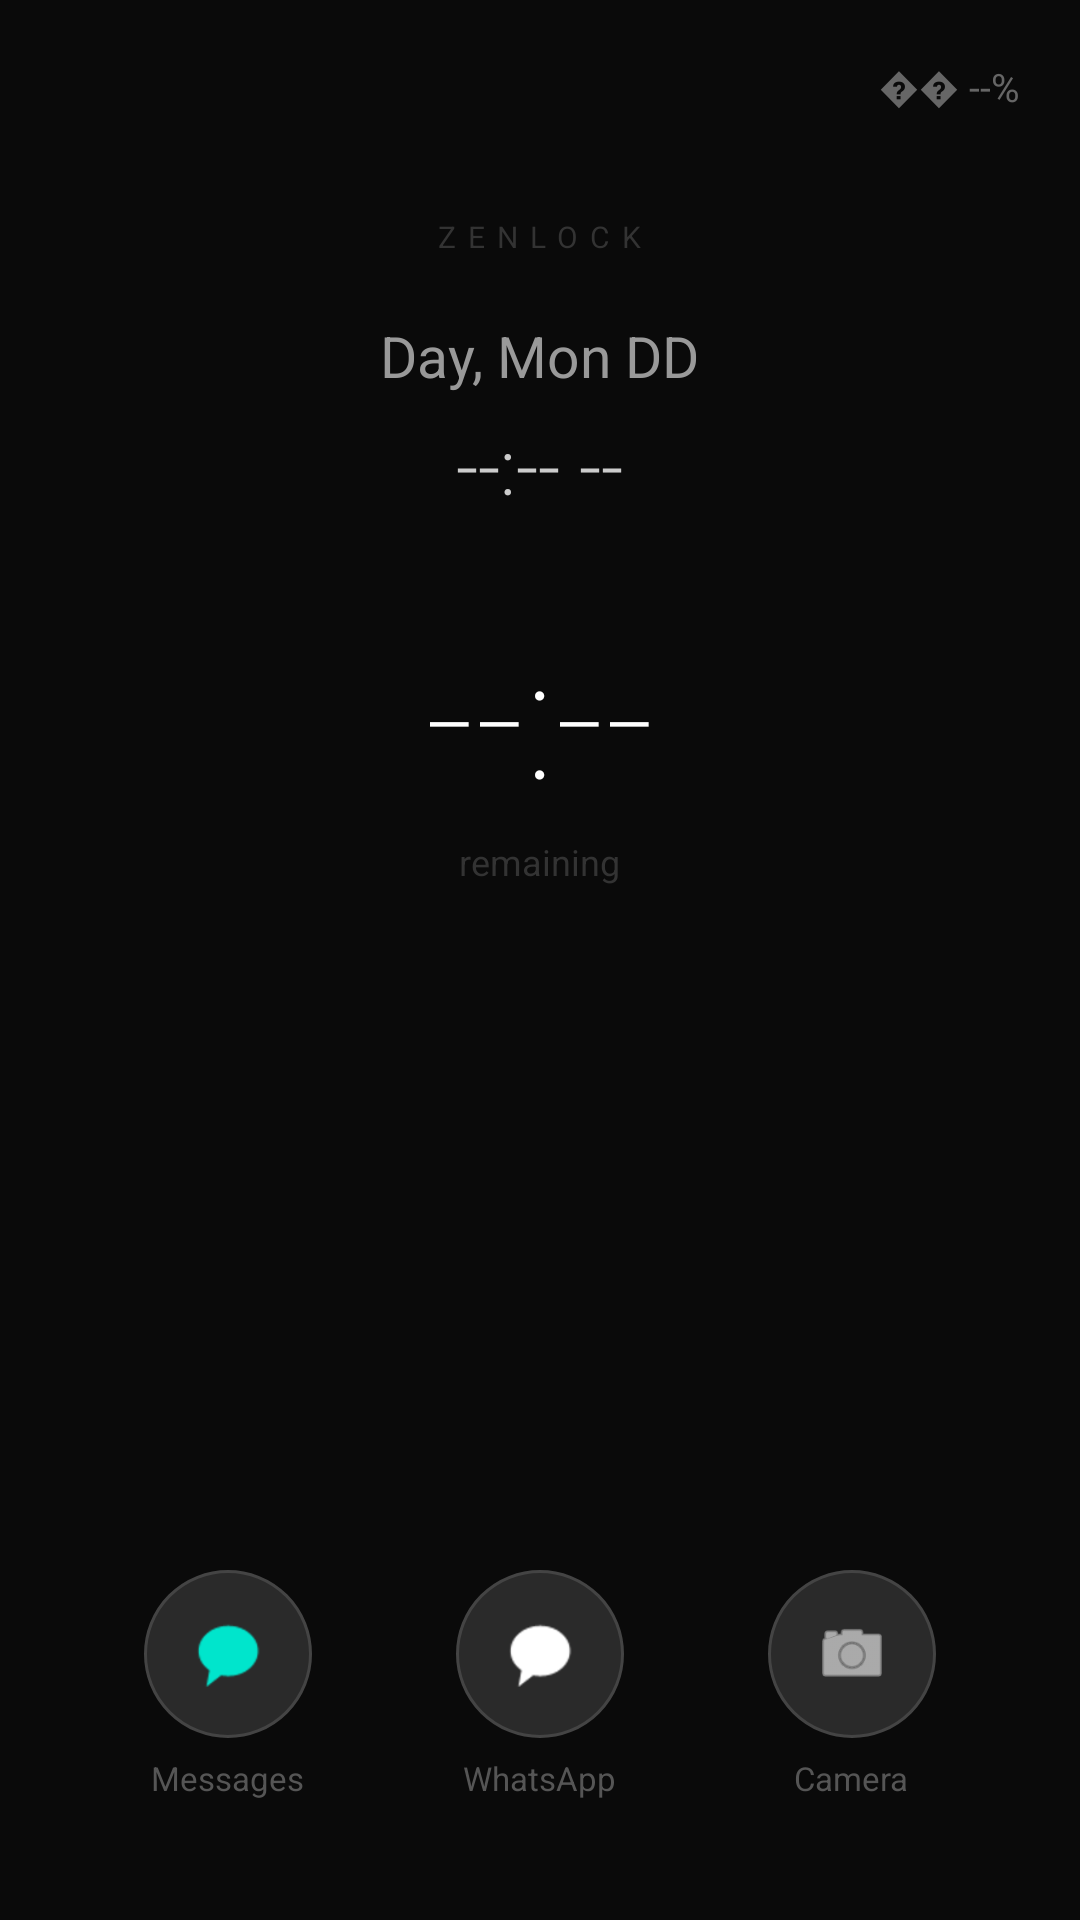

Here is an Android app screen rendered from its layout file. Give the layout XML and the strings, colors and styles it references.
<!-- AndroidManifest.xml: application theme Theme.ZenLock -->
<!-- res/layout/activity_zen.xml -->
<?xml version="1.0" encoding="utf-8"?>
<RelativeLayout xmlns:android="http://schemas.android.com/apk/res/android"
    android:background="#0a0a0a"
    android:layout_width="match_parent"
    android:layout_height="match_parent">
    <TextView
        android:textSize="13sp"
        android:textColor="#666666"
        android:id="@+id/batteryText"
        android:layout_width="wrap_content"
        android:layout_height="wrap_content"
        android:layout_margin="20dp"
        android:text="�� --%"
        android:layout_alignParentTop="true"
        android:layout_alignParentEnd="true"/>
    <LinearLayout
        android:gravity="center"
        android:orientation="vertical"
        android:id="@+id/topSection"
        android:paddingTop="72dp"
        android:paddingBottom="32dp"
        android:layout_width="match_parent"
        android:layout_height="wrap_content"
        android:layout_alignParentTop="true">
        <TextView
            android:textSize="10sp"
            android:textColor="#333333"
            android:layout_width="wrap_content"
            android:layout_height="wrap_content"
            android:layout_marginBottom="20dp"
            android:text="ZENLOCK"
            android:letterSpacing="0.4"/>
        <TextView
            android:textSize="19sp"
            android:textColor="#999999"
            android:id="@+id/dateText"
            android:layout_width="wrap_content"
            android:layout_height="wrap_content"
            android:layout_marginBottom="6dp"
            android:text="Day, Mon DD"/>
        <TextView
            android:textSize="26sp"
            android:textColor="#cccccc"
            android:id="@+id/currentTimeText"
            android:layout_width="wrap_content"
            android:layout_height="wrap_content"
            android:layout_marginBottom="28dp"
            android:text="--:-- --"
            android:fontFamily="sans-serif-light"/>
        <TextView
            android:textSize="56sp"
            android:textColor="#ffffff"
            android:id="@+id/timerText"
            android:layout_width="wrap_content"
            android:layout_height="wrap_content"
            android:text="--:--"
            android:fontFamily="sans-serif-thin"/>
        <TextView
            android:textSize="12sp"
            android:textColor="#333333"
            android:layout_width="wrap_content"
            android:layout_height="wrap_content"
            android:layout_marginTop="4dp"
            android:text="remaining"/>
    </LinearLayout>
    <ScrollView
        android:layout_width="match_parent"
        android:layout_height="wrap_content"
        android:layout_above="@+id/bottomBar"
        android:layout_below="@+id/topSection">
        <GridLayout
            android:gravity="center"
            android:id="@+id/appsGrid"
            android:padding="16dp"
            android:layout_width="match_parent"
            android:layout_height="wrap_content"
            android:rowOrderPreserved="false"
            android:columnCount="5"/>
    </ScrollView>
    <LinearLayout
        android:orientation="horizontal"
        android:id="@+id/bottomBar"
        android:background="#0a0a0a"
        android:paddingTop="16dp"
        android:paddingBottom="40dp"
        android:layout_width="match_parent"
        android:layout_height="wrap_content"
        android:layout_alignParentBottom="true"
        android:paddingHorizontal="24dp">
        <LinearLayout
            android:gravity="center"
            android:orientation="vertical"
            android:id="@+id/messagesButton"
            android:layout_width="0dp"
            android:layout_height="wrap_content"
            android:layout_weight="1">
            <FrameLayout
                android:layout_width="56dp"
                android:layout_height="56dp">
                <View
                    android:background="@drawable/circle_button_dark"
                    android:layout_width="56dp"
                    android:layout_height="56dp"/>
                <ImageView
                    android:layout_gravity="center"
                    android:id="@+id/messagesIcon"
                    android:layout_width="26dp"
                    android:layout_height="26dp"
                    android:src="@android:drawable/sym_action_chat"
                    android:tint="#00e5cc"/>
                <TextView
                    android:textSize="10sp"
                    android:textColor="#ffffff"
                    android:gravity="center"
                    android:layout_gravity="end|top"
                    android:id="@+id/messagesBadge"
                    android:background="@drawable/badge_bg"
                    android:visibility="gone"
                    android:layout_width="wrap_content"
                    android:layout_height="wrap_content"
                    android:minWidth="18dp"
                    android:minHeight="18dp"/>
            </FrameLayout>
            <TextView
                android:textSize="11sp"
                android:textColor="#555555"
                android:layout_width="wrap_content"
                android:layout_height="wrap_content"
                android:layout_marginTop="6dp"
                android:text="Messages"/>
        </LinearLayout>
        <LinearLayout
            android:gravity="center"
            android:orientation="vertical"
            android:id="@+id/whatsappButton"
            android:layout_width="0dp"
            android:layout_height="wrap_content"
            android:layout_weight="1">
            <FrameLayout
                android:layout_width="56dp"
                android:layout_height="56dp">
                <View
                    android:background="@drawable/circle_button_dark"
                    android:layout_width="56dp"
                    android:layout_height="56dp"/>
                <ImageView
                    android:layout_gravity="center"
                    android:id="@+id/whatsappIcon"
                    android:layout_width="26dp"
                    android:layout_height="26dp"
                    android:src="@android:drawable/sym_action_chat"
                    android:tint="#ffffff"/>
                <TextView
                    android:textSize="10sp"
                    android:textColor="#ffffff"
                    android:gravity="center"
                    android:layout_gravity="end|top"
                    android:id="@+id/whatsappBadge"
                    android:background="@drawable/badge_bg"
                    android:visibility="gone"
                    android:layout_width="wrap_content"
                    android:layout_height="wrap_content"
                    android:minWidth="18dp"
                    android:minHeight="18dp"/>
            </FrameLayout>
            <TextView
                android:textSize="11sp"
                android:textColor="#555555"
                android:layout_width="wrap_content"
                android:layout_height="wrap_content"
                android:layout_marginTop="6dp"
                android:text="WhatsApp"/>
        </LinearLayout>
        <LinearLayout
            android:gravity="center"
            android:orientation="vertical"
            android:id="@+id/cameraButton"
            android:layout_width="0dp"
            android:layout_height="wrap_content"
            android:layout_weight="1">
            <FrameLayout
                android:layout_width="56dp"
                android:layout_height="56dp">
                <View
                    android:background="@drawable/circle_button_dark"
                    android:layout_width="56dp"
                    android:layout_height="56dp"/>
                <ImageView
                    android:layout_gravity="center"
                    android:id="@+id/cameraIcon"
                    android:layout_width="26dp"
                    android:layout_height="26dp"
                    android:src="@android:drawable/ic_menu_camera"
                    android:tint="#ffffff"/>
            </FrameLayout>
            <TextView
                android:textSize="11sp"
                android:textColor="#555555"
                android:layout_width="wrap_content"
                android:layout_height="wrap_content"
                android:layout_marginTop="6dp"
                android:text="Camera"/>
        </LinearLayout>
    </LinearLayout>
</RelativeLayout>
<!-- resources referenced by this layout -->
<resources>
  <!-- drawable badge_bg (drawable) -->
  <?xml version="1.0" encoding="utf-8"?>
  <shape xmlns:android="http://schemas.android.com/apk/res/android" android:shape="oval">
      <solid android:color="#ff3b30"/>
      <padding
          android:left="4dp"
          android:top="1dp"
          android:right="4dp"
          android:bottom="1dp"/>
  </shape>
  <!-- drawable circle_button_dark (drawable) -->
  <?xml version="1.0" encoding="utf-8"?>
  <shape xmlns:android="http://schemas.android.com/apk/res/android" android:shape="oval">
      <solid android:color="#2a2a2a"/>
      <stroke
          android:width="1dp"
          android:color="#444444"/>
  </shape>
</resources>
